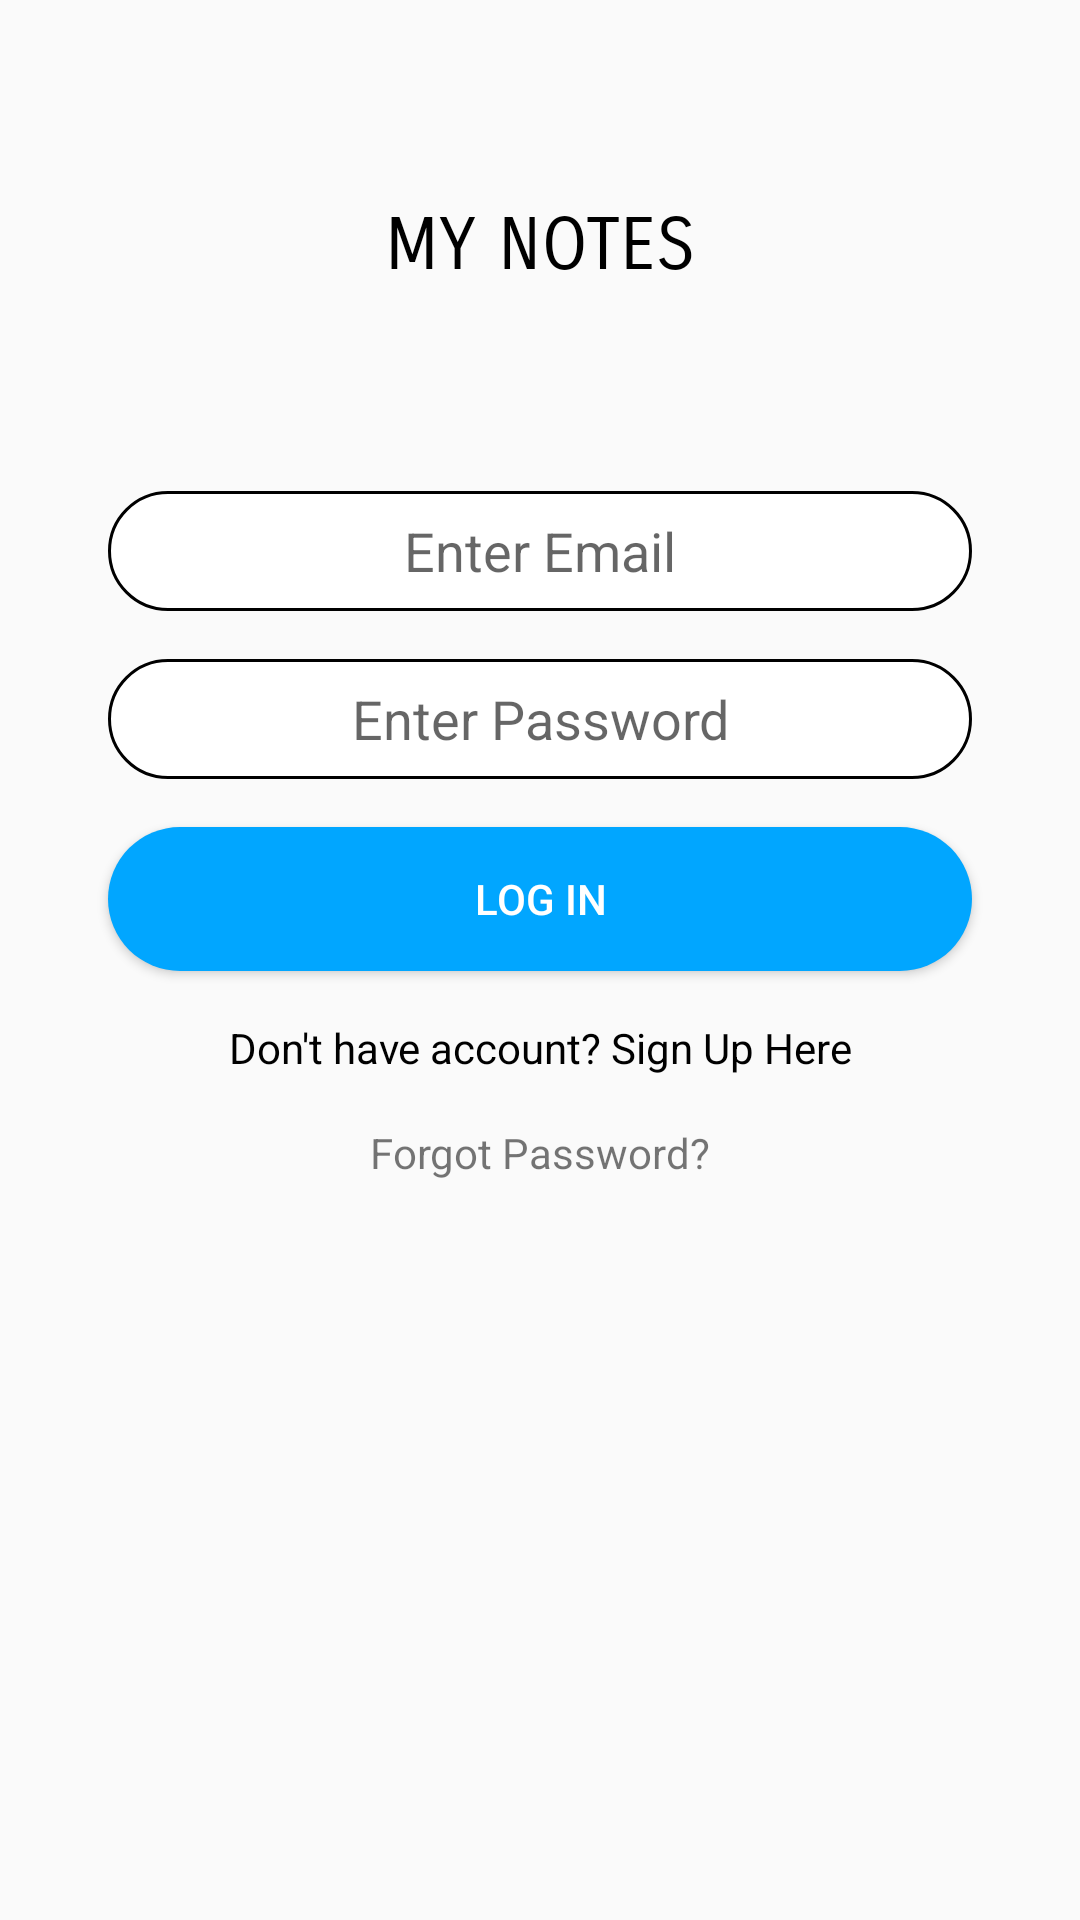

The Android layout XML behind this screen, and the referenced resources:
<!-- AndroidManifest.xml: application theme AppTheme -->
<!-- res/layout/activity_main.xml -->
<?xml version="1.0" encoding="utf-8"?>
<androidx.constraintlayout.widget.ConstraintLayout xmlns:android="http://schemas.android.com/apk/res/android"
    xmlns:app="http://schemas.android.com/apk/res-auto"
    xmlns:tools="http://schemas.android.com/tools"
    android:layout_width="match_parent"
    android:layout_height="match_parent"
    tools:context=".MainActivity">

    <EditText
        android:id="@+id/edtEmail"
        android:layout_width="0dp"
        android:layout_height="40dp"
        android:background="@drawable/bgedittext"
        android:ems="10"
        android:gravity="center"
        android:hint="Enter Email"
        android:inputType="textEmailAddress"
        app:layout_constraintEnd_toStartOf="@+id/guideline12"
        app:layout_constraintStart_toStartOf="@+id/guideline11"
        app:layout_constraintTop_toTopOf="@+id/guideline" />

    <EditText
        android:id="@+id/edtPassword"
        android:layout_width="0dp"
        android:layout_height="40dp"
        android:layout_marginTop="16dp"
        android:background="@drawable/bgedittext"
        android:ems="10"
        android:gravity="center"
        android:hint="Enter Password"
        android:inputType="textPassword"
        app:layout_constraintEnd_toStartOf="@+id/guideline12"
        app:layout_constraintStart_toStartOf="@+id/guideline11"
        app:layout_constraintTop_toBottomOf="@+id/edtEmail" />

    <androidx.constraintlayout.widget.Guideline
        android:id="@+id/guideline"
        android:layout_width="wrap_content"
        android:layout_height="wrap_content"
        android:orientation="horizontal"
        app:layout_constraintGuide_percent="0.25581396" />

    <Button
        android:id="@+id/btnLogin"
        android:layout_width="0dp"
        android:layout_height="wrap_content"
        android:layout_marginTop="16dp"
        android:background="@drawable/bgbtnlogin"
        android:onClick="LogInClick"
        android:text="Log In"
        android:textColor="#fff"
        app:layout_constraintEnd_toStartOf="@+id/guideline12"
        app:layout_constraintStart_toStartOf="@+id/guideline11"
        app:layout_constraintTop_toBottomOf="@+id/edtPassword" />

    <TextView
        android:id="@+id/txtSignUp"
        android:layout_width="wrap_content"
        android:layout_height="wrap_content"
        android:layout_marginTop="16dp"
        android:onClick="SignUpClick"
        android:text="Don't have account? Sign Up Here"
        android:textColor="#000"
        app:layout_constraintEnd_toEndOf="parent"
        app:layout_constraintStart_toStartOf="parent"
        app:layout_constraintTop_toBottomOf="@+id/btnLogin" />

    <TextView
        android:id="@+id/txtForgotPassword"
        android:layout_width="wrap_content"
        android:layout_height="wrap_content"
        android:layout_marginTop="16dp"
        android:onClick="ForgotPasswordClick"
        android:text="Forgot Password?"
        app:layout_constraintEnd_toEndOf="parent"
        app:layout_constraintStart_toStartOf="parent"
        app:layout_constraintTop_toBottomOf="@+id/txtSignUp" />

    <TextView
        android:id="@+id/textView3"
        android:layout_width="wrap_content"
        android:layout_height="wrap_content"
        android:fontFamily="sans-serif-smallcaps"
        android:text="MY NOTES"
        android:textColor="#000"
        android:textSize="24sp"
        app:layout_constraintBottom_toTopOf="@+id/edtEmail"
        app:layout_constraintEnd_toEndOf="parent"
        app:layout_constraintStart_toStartOf="parent"
        app:layout_constraintTop_toTopOf="parent" />

    <androidx.constraintlayout.widget.Guideline
        android:id="@+id/guideline11"
        android:layout_width="wrap_content"
        android:layout_height="wrap_content"
        android:orientation="vertical"
        app:layout_constraintGuide_percent="0.1" />

    <androidx.constraintlayout.widget.Guideline
        android:id="@+id/guideline12"
        android:layout_width="wrap_content"
        android:layout_height="wrap_content"
        android:orientation="vertical"
        app:layout_constraintGuide_percent="0.9" />
</androidx.constraintlayout.widget.ConstraintLayout>
<!-- resources referenced by this layout -->
<resources>
  <!-- drawable bgbtnlogin (drawable) -->
  <?xml version="1.0" encoding="utf-8"?>
  <shape xmlns:android="http://schemas.android.com/apk/res/android">
  
      <solid
          android:color="#01A6FF"
          />
      <corners
          android:radius="200dp"
          />
  
  </shape>
  <!-- drawable bgedittext (drawable) -->
  <?xml version="1.0" encoding="utf-8"?>
  <shape xmlns:android="http://schemas.android.com/apk/res/android">
  
      <solid
          android:color="#fff" />
  
      <stroke
          android:width="1dp"
          android:color="#000"/>
      <corners
          android:radius="200dp"
          />
  
  </shape>
  <style name="AppTheme" parent="Theme.AppCompat.Light.NoActionBar">
          
          <item name="colorPrimary">#01A6FF</item>
          <item name="colorPrimaryDark">#01A6FF</item>
          <item name="colorAccent">@color/colorAccent</item>
      </style>
  <!-- not gathered from this repository: default colours our renderer supplied (Android Studio template values) -->
  <color name="colorAccent">#FF03DAC5</color>
</resources>
